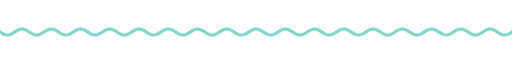
t = 0.00 s
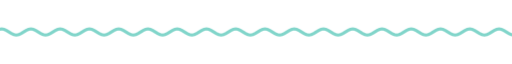
t = 1.67 s
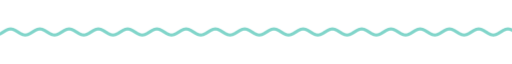
t = 3.33 s
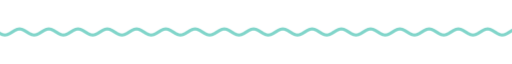
t = 5.00 s
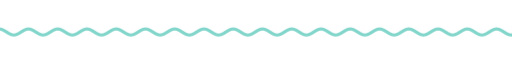
t = 6.67 s
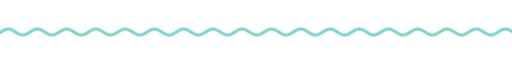
t = 8.33 s

The animated SVG that drew these frames (rendered in a browser with its animation timeline set to each time). Animation: 9 CSS @keyframes rules; frames cover the first 8.33 s, repeats indefinitely.

<svg xmlns="http://www.w3.org/2000/svg" xmlns:xlink="http://www.w3.org/1999/xlink" width="840" height="28" viewBox="0 0 840 28" role="img" aria-label="divider"><title>divider</title><style>text{font-family:G,R,'Google Sans','Segoe UI',Roboto,sans-serif;font-variation-settings:'ROND' 100}
.up{animation:up .8s cubic-bezier(.05,.7,.1,1) both}
.pop{transform-box:fill-box;transform-origin:center;animation:pop .6s cubic-bezier(.34,1.56,.64,1) both}
.fade{animation:fade .9s ease both}
.spin{transform-box:fill-box;transform-origin:center;animation:spin 40s linear infinite}
.spin-r{transform-box:fill-box;transform-origin:center;animation:spin 28s linear infinite reverse}
.bob{transform-box:fill-box;transform-origin:center;animation:bob 7s ease-in-out infinite}
.grow{transform-box:fill-box;transform-origin:left center;animation:grow 1.1s cubic-bezier(.2,0,0,1) both}
.wght{animation:wght 1.6s cubic-bezier(.2,0,0,1) .2s both}
.wave{animation:wave 2.4s linear infinite}
.blink{animation:blink 1s step-end infinite}
@keyframes blink{50%{opacity:0}}
@keyframes up{from{opacity:0;transform:translateY(14px)}to{opacity:1;transform:none}}
@keyframes pop{from{opacity:0;transform:scale(.6)}to{opacity:1;transform:scale(1)}}
@keyframes fade{from{opacity:0}to{opacity:1}}
@keyframes spin{to{transform:rotate(360deg)}}
@keyframes bob{0%,100%{transform:translateY(0) rotate(0)}50%{transform:translateY(-10px) rotate(12deg)}}
@keyframes grow{from{transform:scaleX(0)}to{transform:scaleX(1)}}
@keyframes wght{from{font-variation-settings:'ROND' 100,'wght' 400}to{font-variation-settings:'ROND' 100,'wght' 760}}
@keyframes wave{from{transform:translateX(0)}to{transform:translateX(-48px)}}
@media (prefers-reduced-motion:reduce){*{animation:none!important}}</style><clipPath id="w"><rect x="0" y="0" width="840" height="28"/></clipPath><g clip-path="url(#w)"><path class="wave" d="M0 14.0 L4 16.5 L8 18.3 L12 19.0 L16 18.3 L20 16.5 L24 14.0 L28 11.5 L32 9.7 L36 9.0 L40 9.7 L44 11.5 L48 14.0 L52 16.5 L56 18.3 L60 19.0 L64 18.3 L68 16.5 L72 14.0 L76 11.5 L80 9.7 L84 9.0 L88 9.7 L92 11.5 L96 14.0 L100 16.5 L104 18.3 L108 19.0 L112 18.3 L116 16.5 L120 14.0 L124 11.5 L128 9.7 L132 9.0 L136 9.7 L140 11.5 L144 14.0 L148 16.5 L152 18.3 L156 19.0 L160 18.3 L164 16.5 L168 14.0 L172 11.5 L176 9.7 L180 9.0 L184 9.7 L188 11.5 L192 14.0 L196 16.5 L200 18.3 L204 19.0 L208 18.3 L212 16.5 L216 14.0 L220 11.5 L224 9.7 L228 9.0 L232 9.7 L236 11.5 L240 14.0 L244 16.5 L248 18.3 L252 19.0 L256 18.3 L260 16.5 L264 14.0 L268 11.5 L272 9.7 L276 9.0 L280 9.7 L284 11.5 L288 14.0 L292 16.5 L296 18.3 L300 19.0 L304 18.3 L308 16.5 L312 14.0 L316 11.5 L320 9.7 L324 9.0 L328 9.7 L332 11.5 L336 14.0 L340 16.5 L344 18.3 L348 19.0 L352 18.3 L356 16.5 L360 14.0 L364 11.5 L368 9.7 L372 9.0 L376 9.7 L380 11.5 L384 14.0 L388 16.5 L392 18.3 L396 19.0 L400 18.3 L404 16.5 L408 14.0 L412 11.5 L416 9.7 L420 9.0 L424 9.7 L428 11.5 L432 14.0 L436 16.5 L440 18.3 L444 19.0 L448 18.3 L452 16.5 L456 14.0 L460 11.5 L464 9.7 L468 9.0 L472 9.7 L476 11.5 L480 14.0 L484 16.5 L488 18.3 L492 19.0 L496 18.3 L500 16.5 L504 14.0 L508 11.5 L512 9.7 L516 9.0 L520 9.7 L524 11.5 L528 14.0 L532 16.5 L536 18.3 L540 19.0 L544 18.3 L548 16.5 L552 14.0 L556 11.5 L560 9.7 L564 9.0 L568 9.7 L572 11.5 L576 14.0 L580 16.5 L584 18.3 L588 19.0 L592 18.3 L596 16.5 L600 14.0 L604 11.5 L608 9.7 L612 9.0 L616 9.7 L620 11.5 L624 14.0 L628 16.5 L632 18.3 L636 19.0 L640 18.3 L644 16.5 L648 14.0 L652 11.5 L656 9.7 L660 9.0 L664 9.7 L668 11.5 L672 14.0 L676 16.5 L680 18.3 L684 19.0 L688 18.3 L692 16.5 L696 14.0 L700 11.5 L704 9.7 L708 9.0 L712 9.7 L716 11.5 L720 14.0 L724 16.5 L728 18.3 L732 19.0 L736 18.3 L740 16.5 L744 14.0 L748 11.5 L752 9.7 L756 9.0 L760 9.7 L764 11.5 L768 14.0 L772 16.5 L776 18.3 L780 19.0 L784 18.3 L788 16.5 L792 14.0 L796 11.5 L800 9.7 L804 9.0 L808 9.7 L812 11.5 L816 14.0 L820 16.5 L824 18.3 L828 19.0 L832 18.3 L836 16.5 L840 14.0 L844 11.5 L848 9.7 L852 9.0 L856 9.7 L860 11.5 L864 14.0 L868 16.5 L872 18.3 L876 19.0 L880 18.3 L884 16.5 L888 14.0 L892 11.5 L896 9.7 L900 9.0 L904 9.7 L908 11.5 L912 14.0 L916 16.5 L920 18.3 L924 19.0 L928 18.3 L932 16.5 L936 14.0" fill="none" stroke="#81d5ca" stroke-width="5" stroke-linecap="round"/></g></svg>
